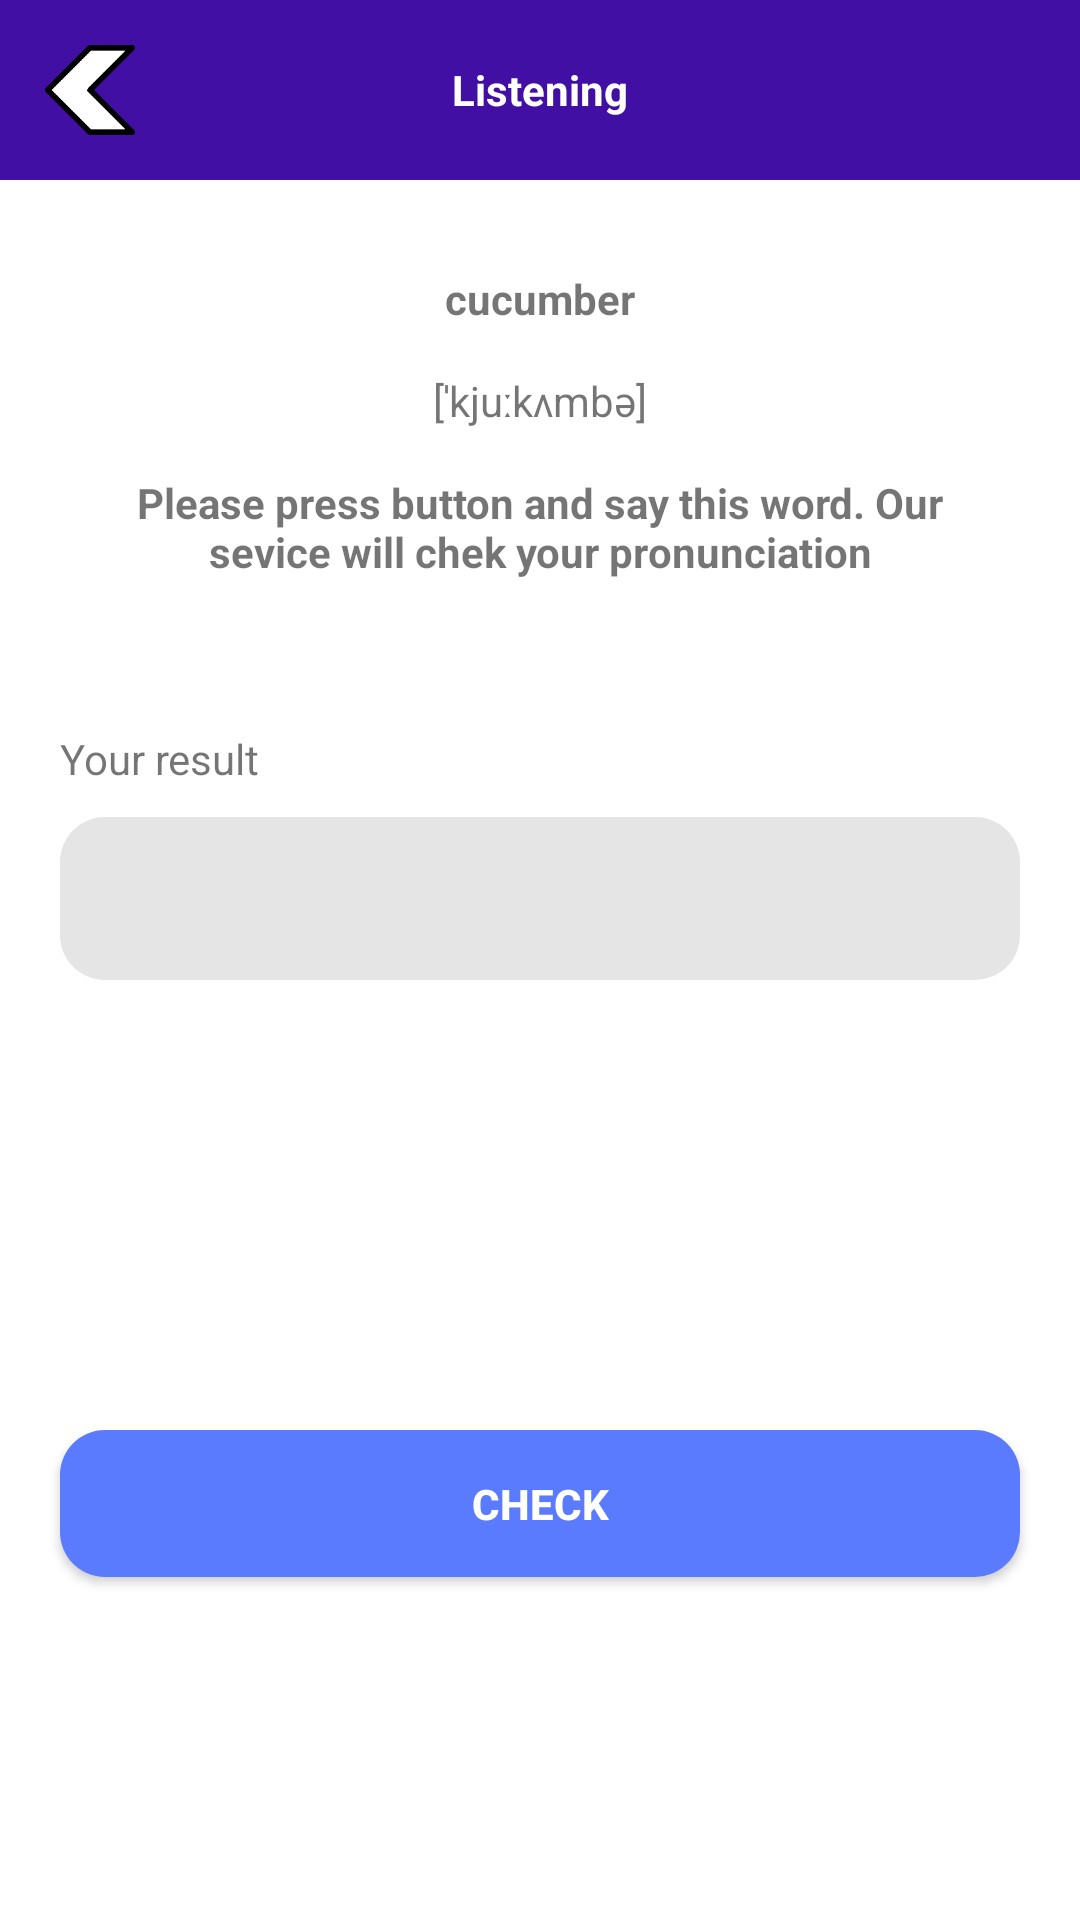

The Android layout XML behind this screen, and the referenced resources:
<!-- AndroidManifest.xml: application theme Theme.Courseapplication -->
<!-- res/layout/activity_listening_practice.xml -->
<?xml version="1.0" encoding="utf-8"?>
<LinearLayout xmlns:android="http://schemas.android.com/apk/res/android"
    xmlns:app="http://schemas.android.com/apk/res-auto"
    xmlns:tools="http://schemas.android.com/tools"
    android:id="@+id/main"
    android:layout_width="match_parent"
    android:layout_height="match_parent"
    android:orientation="vertical"
    tools:context=".ListeningPractice">

    <RelativeLayout
        android:layout_width="match_parent"
        android:layout_height="60dp"
        android:background="#410FA3">

        <ImageView
            android:id="@+id/btnBack1"
            android:layout_width="30dp"
            android:layout_height="30dp"
            android:layout_centerVertical="true"
            android:layout_marginStart="15dp"
            android:src="@drawable/arrow3" />

        <TextView
            android:layout_width="wrap_content"
            android:layout_height="wrap_content"
            android:layout_centerInParent="true"
            android:text="Listening"
            android:textColor="#FFFF"
            android:textStyle="bold" />

    </RelativeLayout>

    <TextView
        android:id="@+id/qua"
        android:layout_width="match_parent"
        android:layout_height="wrap_content"
        android:layout_marginStart="20dp"
        android:layout_marginTop="20dp"
        android:layout_marginEnd="20dp"
        android:gravity="center"
        android:padding="10dp"
        android:text="cucumber"
        android:textStyle="bold" />

    <TextView
        android:layout_width="match_parent"
        android:layout_height="wrap_content"
        android:layout_marginStart="20dp"
        android:layout_marginEnd="20dp"
        android:gravity="center"
        android:padding="5dp"
        android:text="[ˈkjuːkʌmbə]"

        />

    <TextView
        android:layout_width="match_parent"
        android:layout_height="wrap_content"
        android:layout_marginStart="20dp"
        android:layout_marginEnd="20dp"
        android:gravity="center"
        android:padding="10dp"
        android:text="Please press button and say this word. Our sevice will chek your pronunciation"
        android:textStyle="bold" />

    <TextView
        android:layout_width="match_parent"
        android:layout_height="wrap_content"
        android:layout_marginStart="20dp"
        android:layout_marginTop="40dp"
        android:layout_marginEnd="20dp"
        android:text="Your result" />

    <EditText
        android:id="@+id/userText3"
        android:layout_width="match_parent"
        android:layout_height="wrap_content"
        android:layout_marginStart="20dp"
        android:layout_marginTop="10dp"
        android:layout_marginEnd="20dp"
        android:background="@drawable/round_back_gray"
        android:padding="15dp" />


    <androidx.appcompat.widget.AppCompatButton
        android:id="@+id/btnCheck3"
        android:layout_width="match_parent"
        android:layout_height="wrap_content"
        android:layout_marginStart="20dp"
        android:layout_marginTop="150dp"
        android:layout_marginEnd="20dp"
        android:background="@drawable/round_back_blue"
        android:onClick="speak"
        android:padding="15dp"
        android:text="Check"
        android:textColor="#FFFF"
        android:textStyle="bold" />
</LinearLayout>
<!-- resources referenced by this layout -->
<resources>
  <!-- drawable arrow3: png bitmap (drawable, 1010 bytes) -->
  <!-- drawable round_back_blue (drawable) -->
  <?xml version="1.0" encoding="utf-8"?>
  <shape xmlns:android="http://schemas.android.com/apk/res/android"
      android:shape="rectangle">
      <solid android:color="#5b7bfe"/>
      <corners android:radius="15dp"/>
  </shape>
  <!-- drawable round_back_gray (drawable) -->
  <?xml version="1.0" encoding="utf-8"?>
  <shape xmlns:android="http://schemas.android.com/apk/res/android"
      android:shape="rectangle">
      <solid android:color="#E5E5E5"/>
      <corners android:radius="15dp"/>
  </shape>
  <style name="Theme.Courseapplication" parent="Theme.MaterialComponents.DayNight.NoActionBar">
          
          <item name="colorPrimary">@color/purple_500</item>
          <item name="colorPrimaryVariant">@color/purple_700</item>
          <item name="colorOnPrimary">@color/white</item>
          
          <item name="colorSecondary">@color/teal_200</item>
          <item name="colorSecondaryVariant">@color/teal_700</item>
          <item name="colorOnSecondary">@color/black</item>
          
          <item name="android:statusBarColor">?attr/colorPrimaryVariant</item>
          
      </style>
  <!-- not gathered from this repository: default colours our renderer supplied (Android Studio template values) -->
  <color name="purple_500">#FF6200EE</color>
  <color name="purple_700">#FF3700B3</color>
  <color name="teal_200">#FF03DAC5</color>
  <color name="teal_700">#FF018786</color>
  <color name="black">#FF000000</color>
  <color name="white">#FFFFFFFF</color>
</resources>
